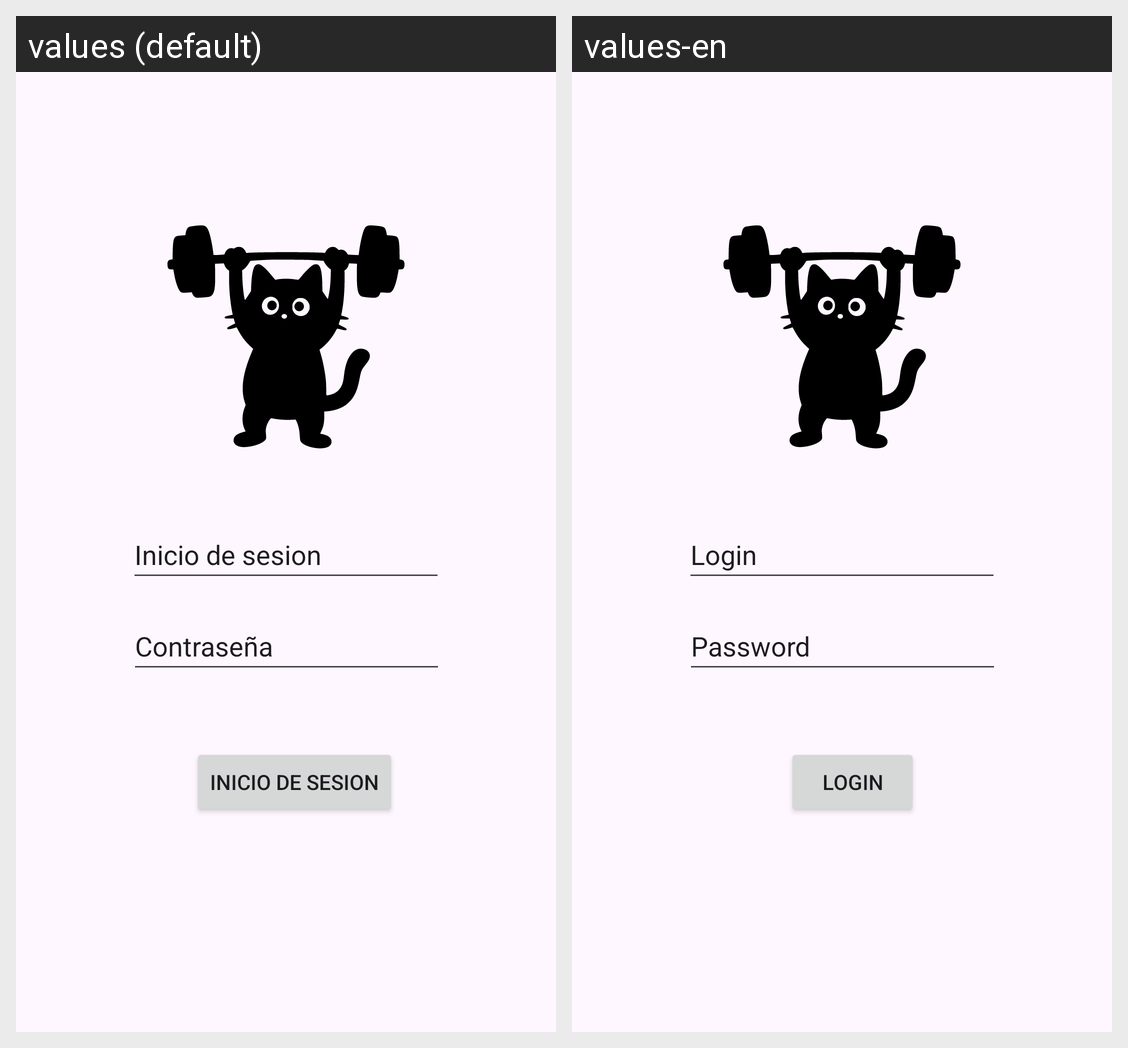

For this localized Android screen grid, give each drawn string resource with its value in every locale shown.
Android screen res/layout/activity_main.xml rendered under 2 locales, left to right: values (default), values-en. Device: Nexus 5 (rendered at 1080×1920; each locale shown at half size, 540×960, under a caption strip naming it); theme Theme.ExamenEval1.
Strings drawn on this screen, with the default value and each locale's value (text and hints the layout hard-codes, and strings that could not be matched under every locale, appear in the picture but are not listed):

login
  values: Inicio de sesion
  values-en: Login

pass
  values: Contraseña
  values-en: Password

buttonLogin
  values: Inicio de sesion
  values-en: Login
